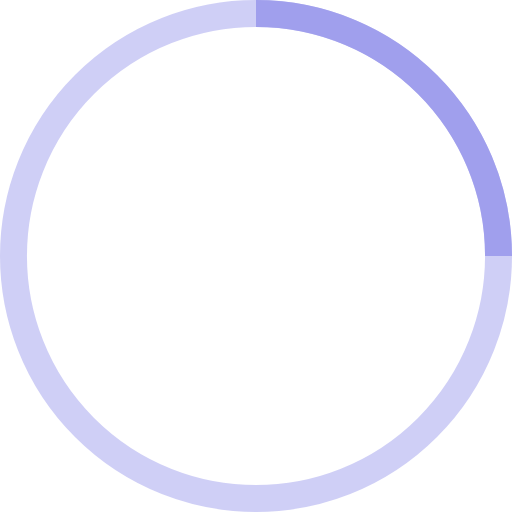
t = 0.00 s
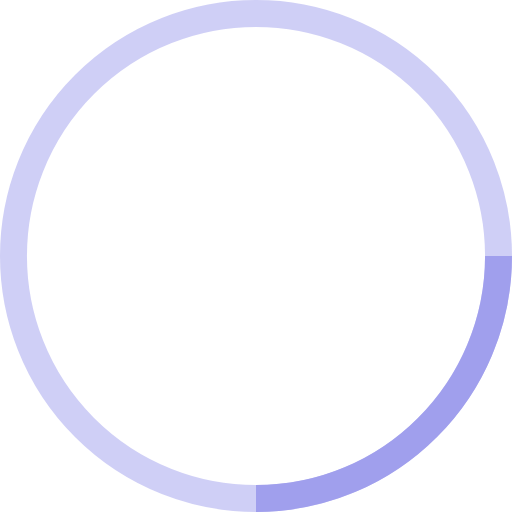
t = 0.25 s
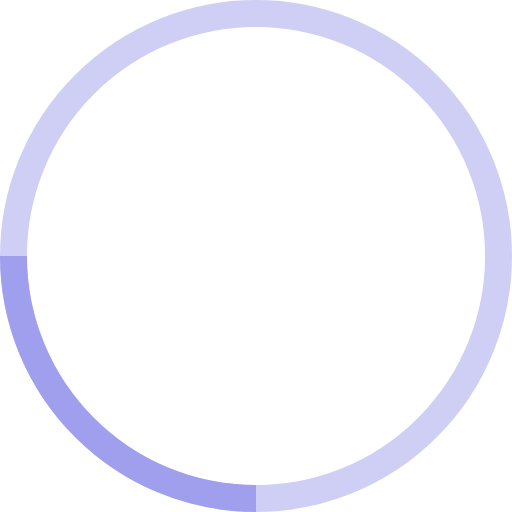
t = 0.50 s
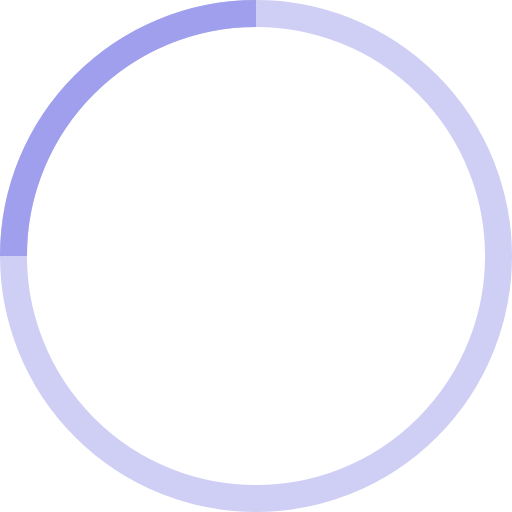
t = 0.75 s

The animated SVG that drew these frames (rendered in a browser with its animation timeline set to each time). Animation: 1 SMIL element (animateTransform=1); one cycle of 1.00 s, repeats indefinitely.

<!-- By Sam Herbert (@sherb), for everyone. More @ http://goo.gl/7AJzbL -->
<svg width="38" height="38" viewBox="0 0 38 38" xmlns="http://www.w3.org/2000/svg" stroke="#a09fed">
    <g fill="none" fill-rule="evenodd">
        <g transform="translate(1 1)" stroke-width="2">
            <circle stroke-opacity=".5" cx="18" cy="18" r="18"/>
            <path d="M36 18c0-9.94-8.06-18-18-18">
                <animateTransform
                    attributeName="transform"
                    type="rotate"
                    from="0 18 18"
                    to="360 18 18"
                    dur="1s"
                    repeatCount="indefinite"/>
            </path>
        </g>
    </g>
</svg>
